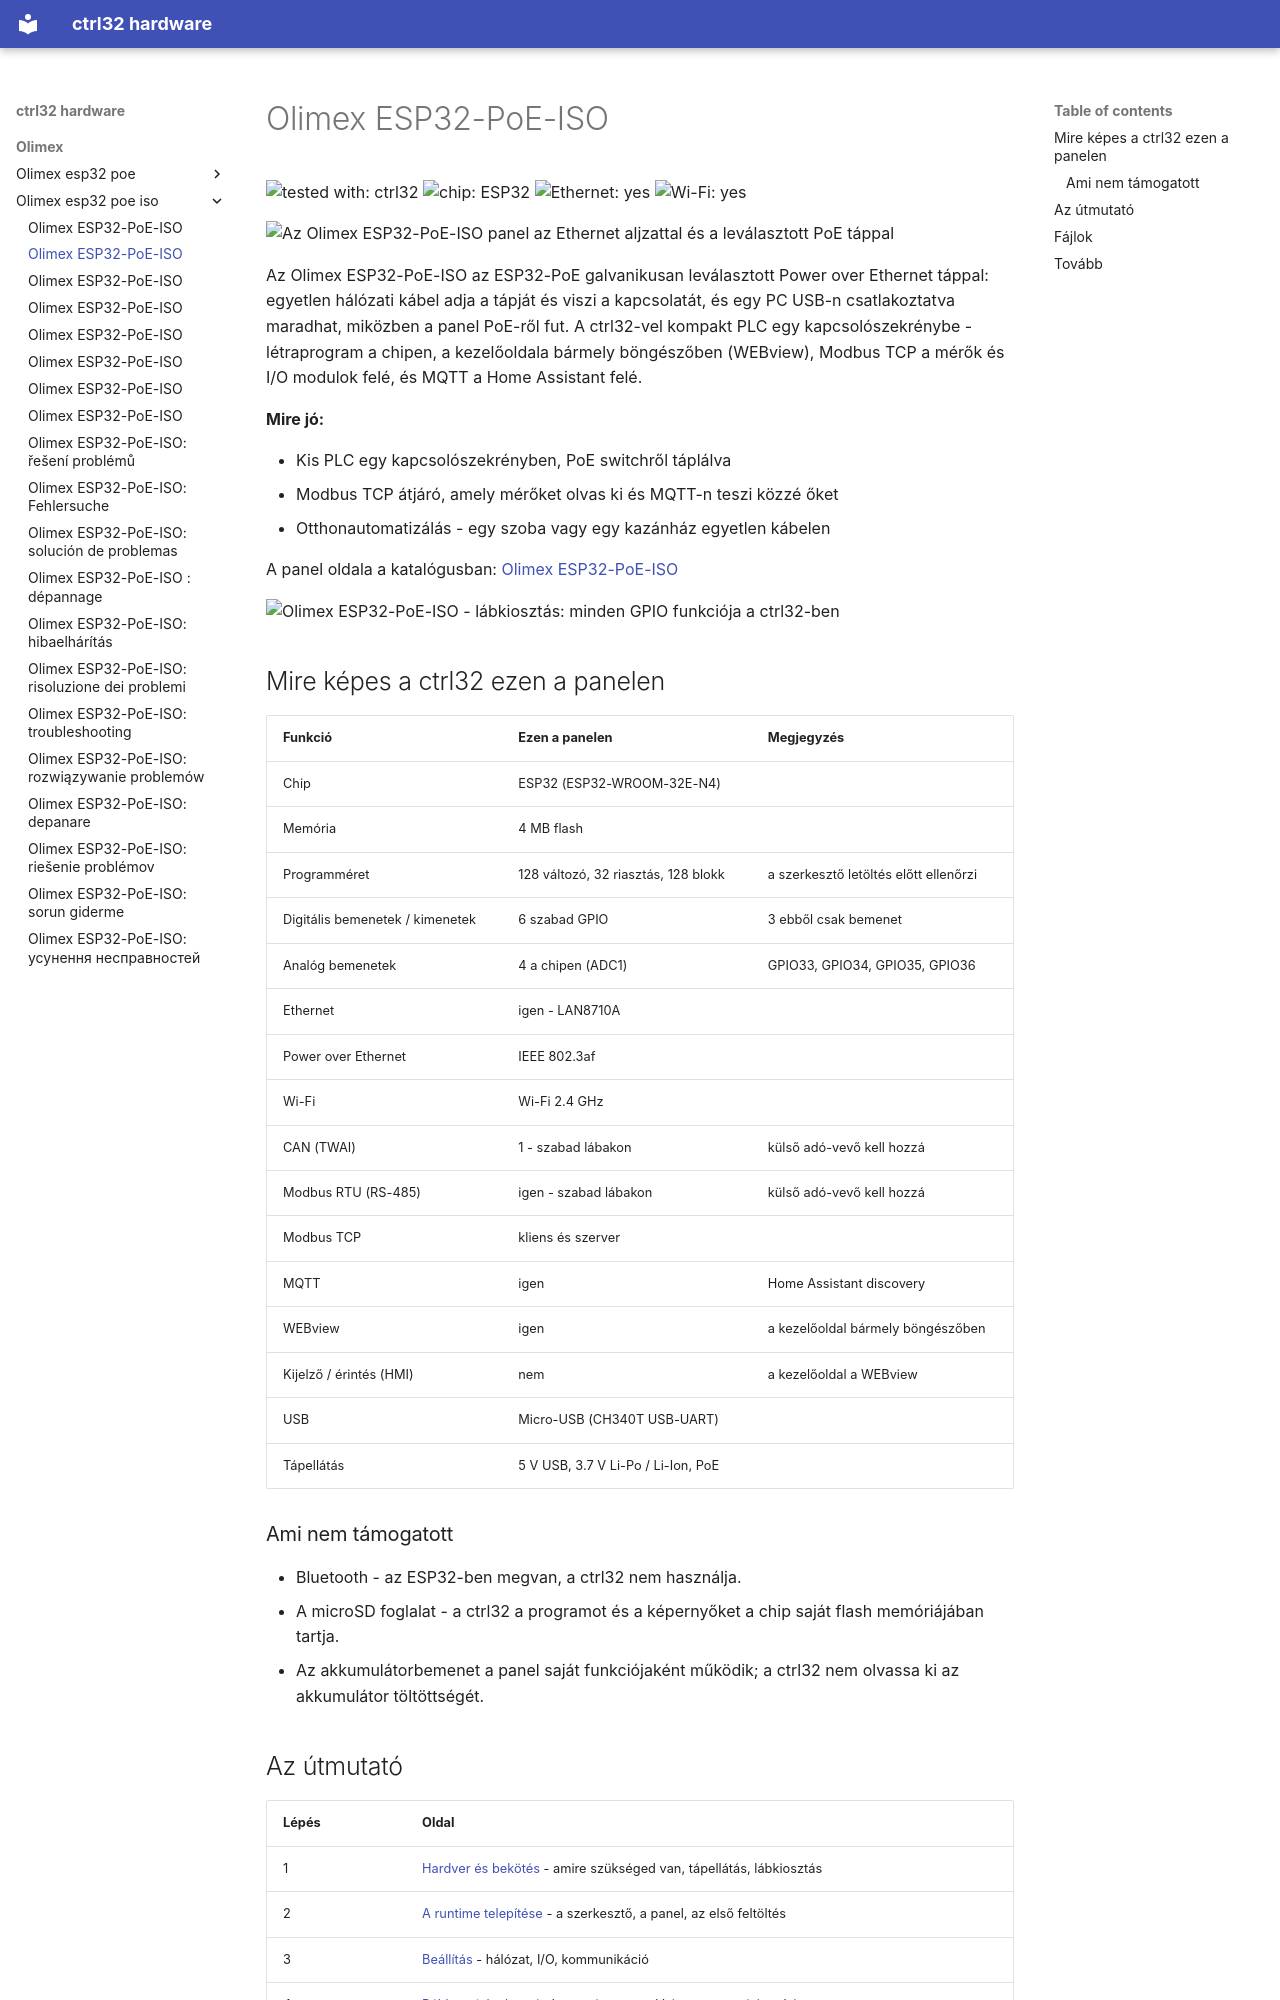

repository: ctrl32/hardware · page: olimex/olimex-esp32-poe-iso/README.hu/index.html · generator: mkdocs

---
title: Olimex ESP32-PoE-ISO
slug: olimex-esp32-poe-iso
sidebar_position: 10
hardware: /hardware/boards/olimex-esp32-poe-iso/
image: img/board-01.jpg
image_alt: Az Olimex ESP32-PoE-ISO panel az Ethernet aljzattal és a leválasztott PoE táppal
tags:
- esp32
- ethernet
- poe
- isolated
- olimex
---

# Olimex ESP32-PoE-ISO

![tested with: ctrl32](https://img.shields.io/badge/tested%20with-ctrl32-0ea5e9) ![chip: ESP32](https://img.shields.io/badge/chip-ESP32-334155) ![Ethernet: yes](https://img.shields.io/badge/Ethernet-yes-16a34a) ![Wi-Fi: yes](https://img.shields.io/badge/Wi--Fi-yes-16a34a)

![Az Olimex ESP32-PoE-ISO panel az Ethernet aljzattal és a leválasztott PoE táppal](img/board-01.jpg)

Az Olimex ESP32-PoE-ISO az ESP32-PoE galvanikusan leválasztott Power over Ethernet táppal: egyetlen hálózati kábel adja a tápját és viszi a kapcsolatát, és egy PC USB-n csatlakoztatva maradhat, miközben a panel PoE-ről fut. A ctrl32-vel kompakt PLC egy kapcsolószekrénybe - létraprogram a chipen, a kezelőoldala bármely böngészőben (WEBview), Modbus TCP a mérők és I/O modulok felé, és MQTT a Home Assistant felé.

**Mire jó:**

- Kis PLC egy kapcsolószekrényben, PoE switchről táplálva
- Modbus TCP átjáró, amely mérőket olvas ki és MQTT-n teszi közzé őket
- Otthonautomatizálás - egy szoba vagy egy kazánház egyetlen kábelen

A panel oldala a katalógusban: [Olimex ESP32-PoE-ISO](https://ctrl32.com/hardware/boards/olimex-esp32-poe-iso/)

![Olimex ESP32-PoE-ISO - lábkiosztás: minden GPIO funkciója a ctrl32-ben](pinout/pinout.png)

## Mire képes a ctrl32 ezen a panelen

<!-- capabilities:start -->
| Funkció | Ezen a panelen | Megjegyzés |
|---|---|---|
| Chip | ESP32 (ESP32-WROOM-32E-N4) |  |
| Memória | 4 MB flash |  |
| Programméret | 128 változó, 32 riasztás, 128 blokk | a szerkesztő letöltés előtt ellenőrzi |
| Digitális bemenetek / kimenetek | 6 szabad GPIO | 3 ebből csak bemenet |
| Analóg bemenetek | 4 a chipen (ADC1) | GPIO33, GPIO34, GPIO35, GPIO36 |
| Ethernet | igen - LAN8710A |  |
| Power over Ethernet | IEEE 802.3af |  |
| Wi-Fi | Wi-Fi 2.4 GHz |  |
| CAN (TWAI) | 1 - szabad lábakon | külső adó-vevő kell hozzá |
| Modbus RTU (RS-485) | igen - szabad lábakon | külső adó-vevő kell hozzá |
| Modbus TCP | kliens és szerver |  |
| MQTT | igen | Home Assistant discovery |
| WEBview | igen | a kezelőoldal bármely böngészőben |
| Kijelző / érintés (HMI) | nem | a kezelőoldal a WEBview |
| USB | Micro-USB (CH340T USB-UART) |  |
| Tápellátás | 5 V USB, 3.7 V Li-Po / Li-Ion, PoE |  |
<!-- capabilities:end -->

### Ami nem támogatott

- Bluetooth - az ESP32-ben megvan, a ctrl32 nem használja.
- A microSD foglalat - a ctrl32 a programot és a képernyőket a chip saját flash memóriájában tartja.
- Az akkumulátorbemenet a panel saját funkciójaként működik; a ctrl32 nem olvassa ki az akkumulátor töltöttségét.
